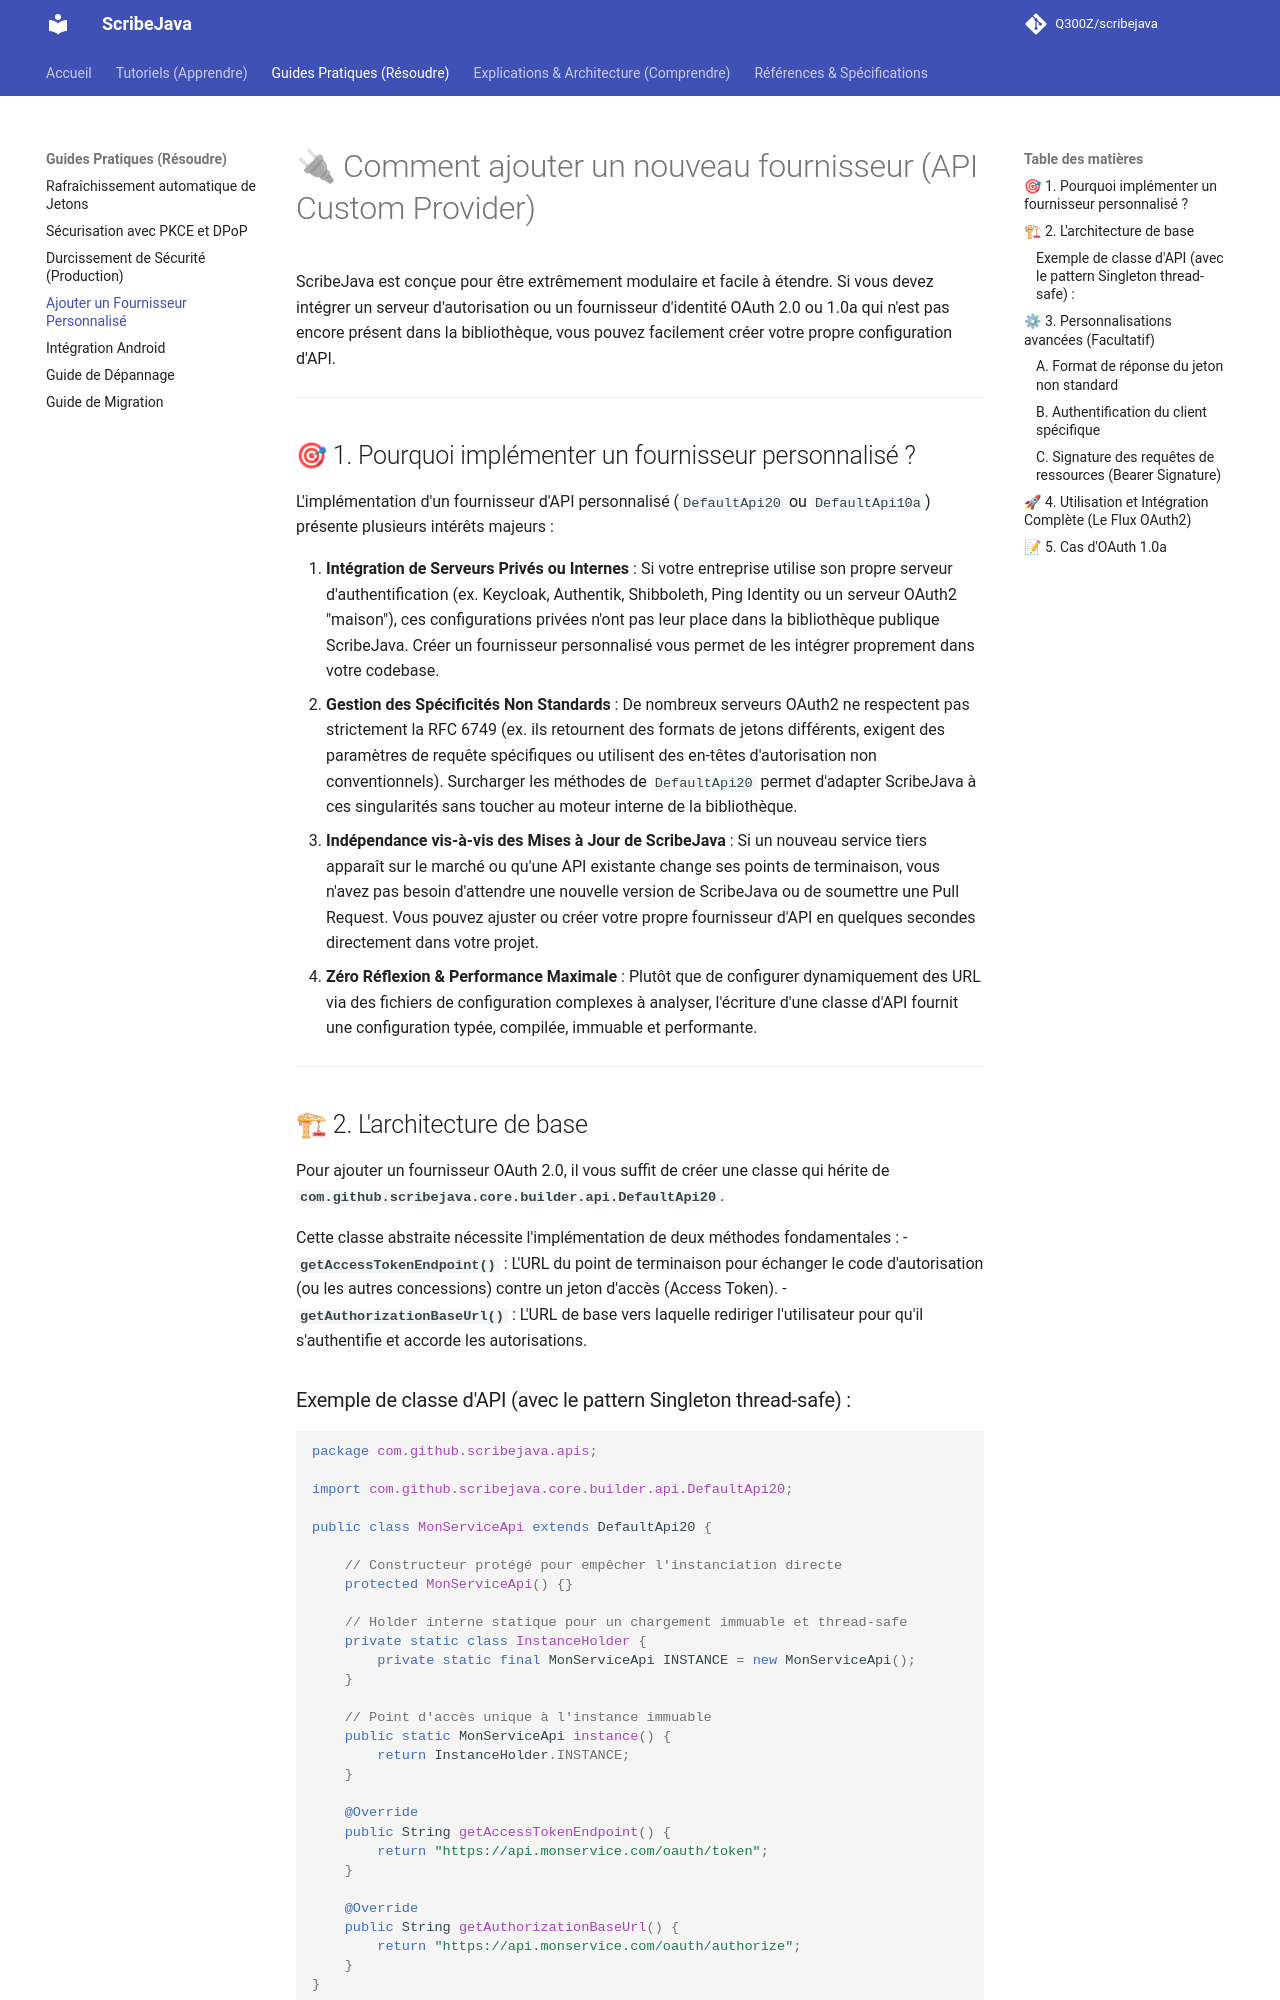

repository: Q300Z/scribejava · page: how-to/add-custom-provider/index.html · generator: mkdocs

# 🔌 Comment ajouter un nouveau fournisseur (API Custom Provider)

ScribeJava est conçue pour être extrêmement modulaire et facile à étendre. Si vous devez intégrer un serveur d'autorisation ou un fournisseur d'identité OAuth 2.0 ou 1.0a qui n'est pas encore présent dans la bibliothèque, vous pouvez facilement créer votre propre configuration d'API.

---

## 🎯 1. Pourquoi implémenter un fournisseur personnalisé ?

L'implémentation d'un fournisseur d'API personnalisé (`DefaultApi20` ou `DefaultApi10a`) présente plusieurs intérêts majeurs :

1. **Intégration de Serveurs Privés ou Internes** : Si votre entreprise utilise son propre serveur d'authentification (ex. Keycloak, Authentik, Shibboleth, Ping Identity ou un serveur OAuth2 "maison"), ces configurations privées n'ont pas leur place dans la bibliothèque publique ScribeJava. Créer un fournisseur personnalisé vous permet de les intégrer proprement dans votre codebase.
2. **Gestion des Spécificités Non Standards** : De nombreux serveurs OAuth2 ne respectent pas strictement la RFC 6749 (ex. ils retournent des formats de jetons différents, exigent des paramètres de requête spécifiques ou utilisent des en-têtes d'autorisation non conventionnels). Surcharger les méthodes de `DefaultApi20` permet d'adapter ScribeJava à ces singularités sans toucher au moteur interne de la bibliothèque.
3. **Indépendance vis-à-vis des Mises à Jour de ScribeJava** : Si un nouveau service tiers apparaît sur le marché ou qu'une API existante change ses points de terminaison, vous n'avez pas besoin d'attendre une nouvelle version de ScribeJava ou de soumettre une Pull Request. Vous pouvez ajuster ou créer votre propre fournisseur d'API en quelques secondes directement dans votre projet.
4. **Zéro Réflexion & Performance Maximale** : Plutôt que de configurer dynamiquement des URL via des fichiers de configuration complexes à analyser, l'écriture d'une classe d'API fournit une configuration typée, compilée, immuable et performante.

---

## 🏗 2. L'architecture de base

Pour ajouter un fournisseur OAuth 2.0, il vous suffit de créer une classe qui hérite de **`com.github.scribejava.core.builder.api.DefaultApi20`**.

Cette classe abstraite nécessite l'implémentation de deux méthodes fondamentales :
- **`getAccessTokenEndpoint()`** : L'URL du point de terminaison pour échanger le code d'autorisation (ou les autres concessions) contre un jeton d'accès (Access Token).
- **`getAuthorizationBaseUrl()`** : L'URL de base vers laquelle rediriger l'utilisateur pour qu'il s'authentifie et accorde les autorisations.

### Exemple de classe d'API (avec le pattern Singleton thread-safe) :

```java
package com.github.scribejava.apis;

import com.github.scribejava.core.builder.api.DefaultApi20;

public class MonServiceApi extends DefaultApi20 {

    // Constructeur protégé pour empêcher l'instanciation directe
    protected MonServiceApi() {}

    // Holder interne statique pour un chargement immuable et thread-safe
    private static class InstanceHolder {
        private static final MonServiceApi INSTANCE = new MonServiceApi();
    }

    // Point d'accès unique à l'instance immuable
    public static MonServiceApi instance() {
        return InstanceHolder.INSTANCE;
    }

    @Override
    public String getAccessTokenEndpoint() {
        return "https://api.monservice.com/oauth/token";
    }

    @Override
    public String getAuthorizationBaseUrl() {
        return "https://api.monservice.com/oauth/authorize";
    }
}
```

---

## ⚙ 3. Personnalisations avancées (Facultatif)

Si votre fournisseur d'identité exige des comportements particuliers, vous pouvez surcharger les méthodes suivantes de `DefaultApi20` :
